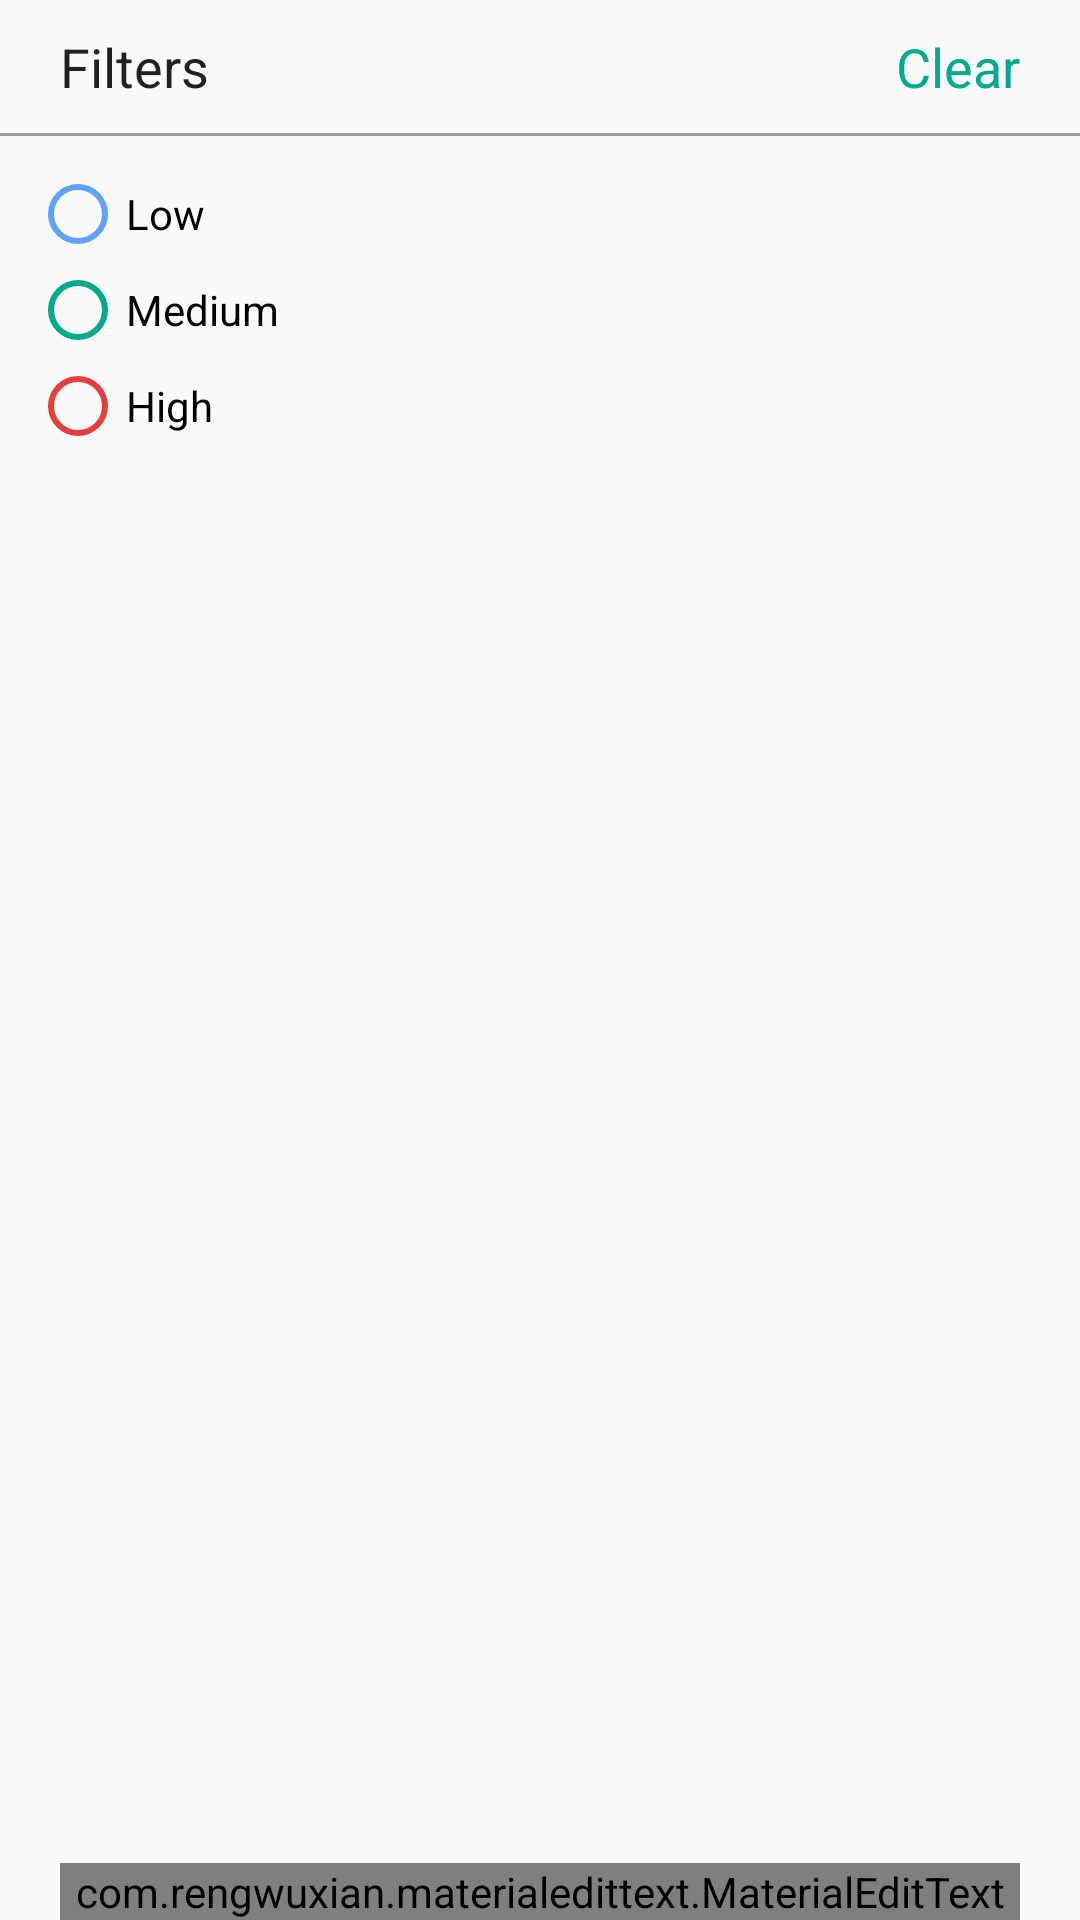

This screen was rendered from an Android layout file. Write that file and the resources it references.
<!-- AndroidManifest.xml: application theme AppThemeDefault -->
<!-- res/layout/layout_filter_todo.xml -->
<?xml version="1.0" encoding="utf-8"?>
<FrameLayout xmlns:android="http://schemas.android.com/apk/res/android"
    android:layout_width="match_parent"
    android:layout_height="205dp"
    xmlns:app="http://schemas.android.com/apk/res-auto"
    android:orientation="vertical">

    <LinearLayout
        android:layout_width="match_parent"
        android:layout_height="wrap_content"
        android:layout_gravity="top"
        android:orientation="vertical">

        <FrameLayout
            android:layout_width="match_parent"
            android:layout_height="wrap_content">

            <android.support.v7.widget.AppCompatTextView
                style="@style/TextAppearance.Light"
                android:layout_width="wrap_content"
                android:layout_height="wrap_content"
                android:layout_gravity="left|center"
                android:layout_marginBottom="10dp"
                android:layout_marginLeft="20dp"
                android:layout_marginTop="10dp"
                android:text="Filters "
                android:textSize="18sp" />

            <android.support.v7.widget.AppCompatTextView
                android:id="@+id/btnClear"
                style="@style/TextAppearance.Light"
                android:layout_width="wrap_content"
                android:layout_height="wrap_content"
                android:layout_gravity="center|right"
                android:layout_marginBottom="10dp"
                android:layout_marginRight="20dp"
                android:layout_marginTop="10dp"
                android:text="@string/clear"
                android:textColor="@color/colorPrimary"
                android:textSize="18sp" />
        </FrameLayout>

        <View
            android:layout_width="match_parent"
            android:layout_height="1dp"
            android:background="#9b9b9b" />

        <RadioGroup
            android:id="@+id/rgImportance"
            android:layout_width="match_parent"
            android:layout_height="wrap_content"
            android:layout_marginLeft="10dp"
            android:layout_marginTop="10dp"
            android:gravity="left"
            android:orientation="vertical">


            <RadioButton
                android:id="@+id/lowPriority"
                style="@style/AlertDialog.AppCompat.Light"
                android:layout_width="wrap_content"
                android:layout_height="wrap_content"
                android:buttonTint="@color/blueHighlight"
                android:text="@string/low"
                android:textSize="14sp" />

            <RadioButton
                android:id="@+id/mediumPriority"
                style="@style/AlertDialog.AppCompat.Light"
                android:layout_width="wrap_content"
                android:layout_height="wrap_content"
                android:buttonTint="@color/colorPrimary"
                android:text="@string/medium"
                android:textSize="14sp" />

            <RadioButton
                android:id="@+id/highPriority"
                style="@style/AlertDialog.AppCompat.Light"
                android:layout_width="wrap_content"
                android:layout_height="wrap_content"
                android:buttonTint="@color/redHighlight"
                android:text="@string/high"
                android:textSize="14sp" />
        </RadioGroup>
    </LinearLayout>


    <com.rengwuxian.materialedittext.MaterialEditText
        android:id="@+id/txtSearchNote"
        style="@style/TextAppearance.Light"
        android:layout_width="match_parent"
        android:layout_height="wrap_content"
        android:layout_marginLeft="20dp"
        android:layout_marginRight="20dp"
        android:layout_marginTop="30dp"
        android:layout_gravity="bottom"
        android:drawableLeft="@drawable/ic_search"
        app:met_iconPadding="4dp"
        android:gravity="center"
        android:hint="@string/search_your_notes" />


</FrameLayout>
<!-- resources referenced by this layout -->
<resources>
  <color name="blueHighlight">#60a2ff</color>
  <color name="colorPrimary">#00AA8D</color>
  <color name="redHighlight">#e63e3e</color>
  <!-- drawable ic_search (drawable) -->
  <vector android:height="16dp" android:viewportHeight="56.966"
      android:viewportWidth="56.966" android:width="16dp" xmlns:android="http://schemas.android.com/apk/res/android">
      <path android:fillColor="#FF000000" android:pathData="M55.15,51.89L41.59,37.79c3.49,-4.14 5.4,-9.36 5.4,-14.79c0,-12.68 -10.32,-23 -23,-23s-23,10.32 -23,23s10.32,23 23,23c4.76,0 9.3,-1.44 13.18,-4.16l13.66,14.21c0.57,0.59 1.34,0.92 2.16,0.92c0.78,0 1.52,-0.3 2.08,-0.84C56.26,54.98 56.29,53.08 55.15,51.89zM23.98,6c9.37,0 17,7.63 17,17s-7.63,17 -17,17s-17,-7.63 -17,-17S14.61,6 23.98,6z"/>
  </vector>
  <string name="clear">Clear</string>
  <string name="high">High</string>
  <string name="low">Low</string>
  <string name="medium">Medium</string>
  <string name="search_your_notes">Search your notes</string>
  <style name="TextAppearance.Light" parent="android:TextAppearance">
          <item name="fontPath">fonts/Roboto-Light.ttf</item>
      </style>
  <style name="AppThemeDefault" parent="Theme.AppCompat.Light.DarkActionBar">
          
          <item name="preferenceTheme">@style/PreferenceThemeOverlay.v14.Material</item>
          <item name="windowActionBar">false</item>
          <item name="windowNoTitle">true</item>
          <item name="actionMenuTextColor">@android:color/white</item>
          <item name="colorPrimary">@color/colorPrimary</item>
          <item name="colorPrimaryDark">@color/colorPrimaryDark</item>
          <item name="colorAccent">@color/colorAccent</item>
  
      </style>
  <color name="colorPrimaryDark">#008975</color>
  <color name="colorAccent">#00AA8D</color>
</resources>
